Run: headless pygame with SDL's dummy video driver; simulated clock (each Clock.tick advances the game by its frame time, no real sleeping); random seed 0; keys injected as events and as key.get_pressed() state; no mouse input.
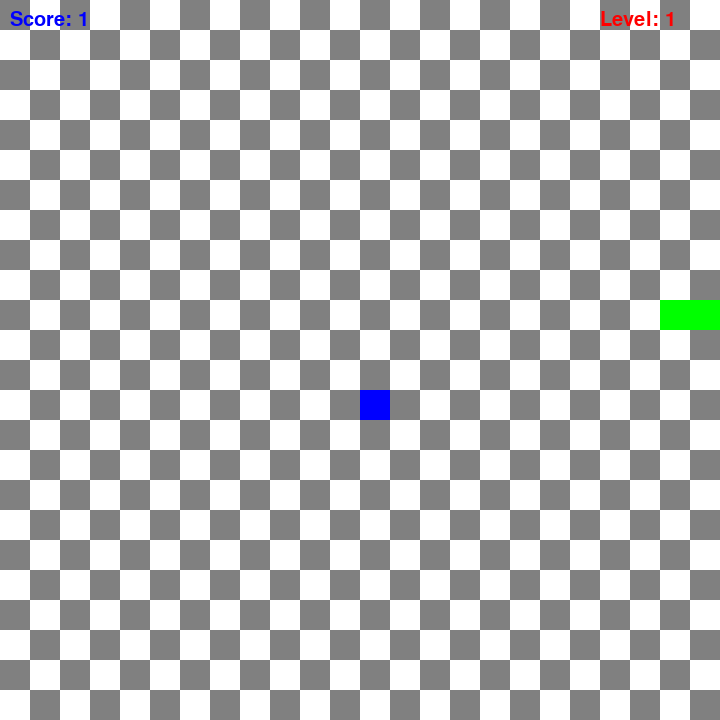
Frame 1 of 1 · flips 1–60 · no input (game ended)

The pygame program that drew these frames:

import pygame, random

pygame.init()

HEIGHT = 720
WIDTH = 720

COLOR_GRAY = (128, 128, 128)
COLOR_BLACK = (0, 0, 0)
COLOR_WHITE = (255, 255, 255)
COLOR_RED = (255, 0, 0)
COLOR_GREEN = (0, 255, 0)
COLOR_LIGHTBLUE = (144, 213, 255)
COLOR_BLUE = (0, 0, 255)

clock = pygame.time.Clock()
FPS = 5

count_food = 0
count_level = 1

screen = pygame.display.set_mode((WIDTH, HEIGHT))

font = pygame.font.SysFont('Arial', 30)


CELL = 30

def draw_grid():
    for i in range(WIDTH // CELL):
        for j in range(HEIGHT // CELL):
            pygame.draw.rect(screen, COLOR_GRAY, (i * CELL, j * CELL, CELL, CELL))

def draw_chess_board():
    colors = [COLOR_GRAY, COLOR_WHITE]
    for i in range(HEIGHT // CELL):
        for j in range(WIDTH // CELL):
            pygame.draw.rect(screen, colors[(i + j) % 2], (i * CELL, j * CELL, CELL, CELL))

class Point:
    def __init__(self, x, y): # we create a separate class for point, in order to easily get the x and y coords
        self.x = x            # while coding. Otherwise, we would create a tuple for each segment's x and y, 
        self.y = y            # and then working with a loop to get x and y, which is inconvenient

class Snake:
    def __init__(self):
        self.body = [Point(3, 10), Point(4, 10), Point(5, 10)] # the initial coords of the body 
        self.dx = 1 
        self.dy = 0 
        
    def move(self):
        for i in range(len(self.body) - 1, 0, -1): # we iterate from the last segment to the segment before the head of the snake
            self.body[i].x = self.body[i - 1].x # we get the coords of the previous segment and assign it 
            self.body[i].y = self.body[i - 1].y # to the last segment, and so on, until we reach the segment before the head of the snake

        self.body[0].x += self.dx # the head of the snake moves in the given direction of x and y
        self.body[0].y += self.dy

    def draw_snake(self):
        head = self.body[0]
        pygame.draw.rect(screen, COLOR_RED, (head.x * CELL, head.y * CELL, CELL, CELL))
        for segment in self.body[1:]:
            pygame.draw.rect(screen, COLOR_GREEN, (segment.x * CELL, segment.y * CELL, CELL, CELL))

    def check_collision(self, food):
        global FPS, count_food, count_level
        head = self.body[0]
        if head.x == food.pos.x and head.y == food.pos.y: # if the coords of the head of the snake are the same
            self.body.append(Point(head.x, head.y))       # as the food's coords, add a segment to the snake's body 
            # in between the collision and next move(), graphically the tail and middle segments stay the same, and
            # a new segment is added at the head's position and the head is moved in its direction forward
            food.generate_random_pos()
            count_food += 1
            if count_food % 5 == 0:
                count_level += 1
                FPS += 2

    def check_collision_wall(self):
        global running
        head = self.body[0]
        if head.x > WIDTH // CELL - 1 or head.x < 0: # if the snake collides with the wall
            return True 
        if head.y < 0 or head.y > HEIGHT // CELL - 1: # if the snake collides with the wall
            return True
        return False
    
class Food:
    def __init__(self):
        self.pos = Point(10, 10)

    def generate_random_pos(self):
        temp_x = random.randint(0, WIDTH // CELL - 1)
        temp_y = random.randint(0, HEIGHT // CELL - 1)
        
        if all((segment.x != temp_x or segment.y != temp_y) for segment in snake.body): 
            # if the generated x and y positions are the same in one of the segments of the body, 
            # generate the coordinates again
            self.pos.x = temp_x
            self.pos.y = temp_y
        else:
            self.generate_random_pos()
    
    def draw_food(self):
        pygame.draw.rect(screen, COLOR_BLUE, (self.pos.x * CELL, self.pos.y * CELL, CELL, CELL))

food = Food()
snake = Snake()

running = True
while running:
    for event in pygame.event.get():
        if event.type == pygame.QUIT:
            running = False
        if event.type == pygame.KEYDOWN:
            if event.key == pygame.K_RIGHT and snake.dx != -1: # If the player pressed the RIGHT arrow key, and
                snake.dx = 1                                # the snake is not currently moving left, then 
                snake.dy = 0                                # allow the snake to turn right."
            if event.key == pygame.K_LEFT and snake.dx != 1:
                snake.dx = -1
                snake.dy = 0
            if event.key == pygame.K_DOWN and snake.dy != -1:
                snake.dx = 0
                snake.dy = 1
            if event.key == pygame.K_UP and snake.dy != 1:
                snake.dx = 0
                snake.dy = -1

    if snake.check_collision_wall(): # if the snake collides with the wall, 'running' would be False
        running = False            

    screen.fill(COLOR_BLACK) # we have to fill our screen with black, otherwise on the new iteration of our
                             # 'while' loop, everything that is to be drawn will be be drawn on top of 
                             # things that were drawn on the previous iteration 

    draw_chess_board()

    snake.move()
    snake.check_collision(food)
    food.draw_food()
    snake.draw_snake()
    
    score_text = font.render(f"Score: {count_food}", True, COLOR_BLUE) # the text of the score 
    level_text = font.render(f'Level: {count_level}', True, COLOR_RED)
    screen.blit(score_text, (10, 10)) # showing the score on the screen
    screen.blit(level_text, (600, 10))

    pygame.display.flip()
    clock.tick(FPS)

pygame.quit()

# # 2. to understand why the game stops immediately
